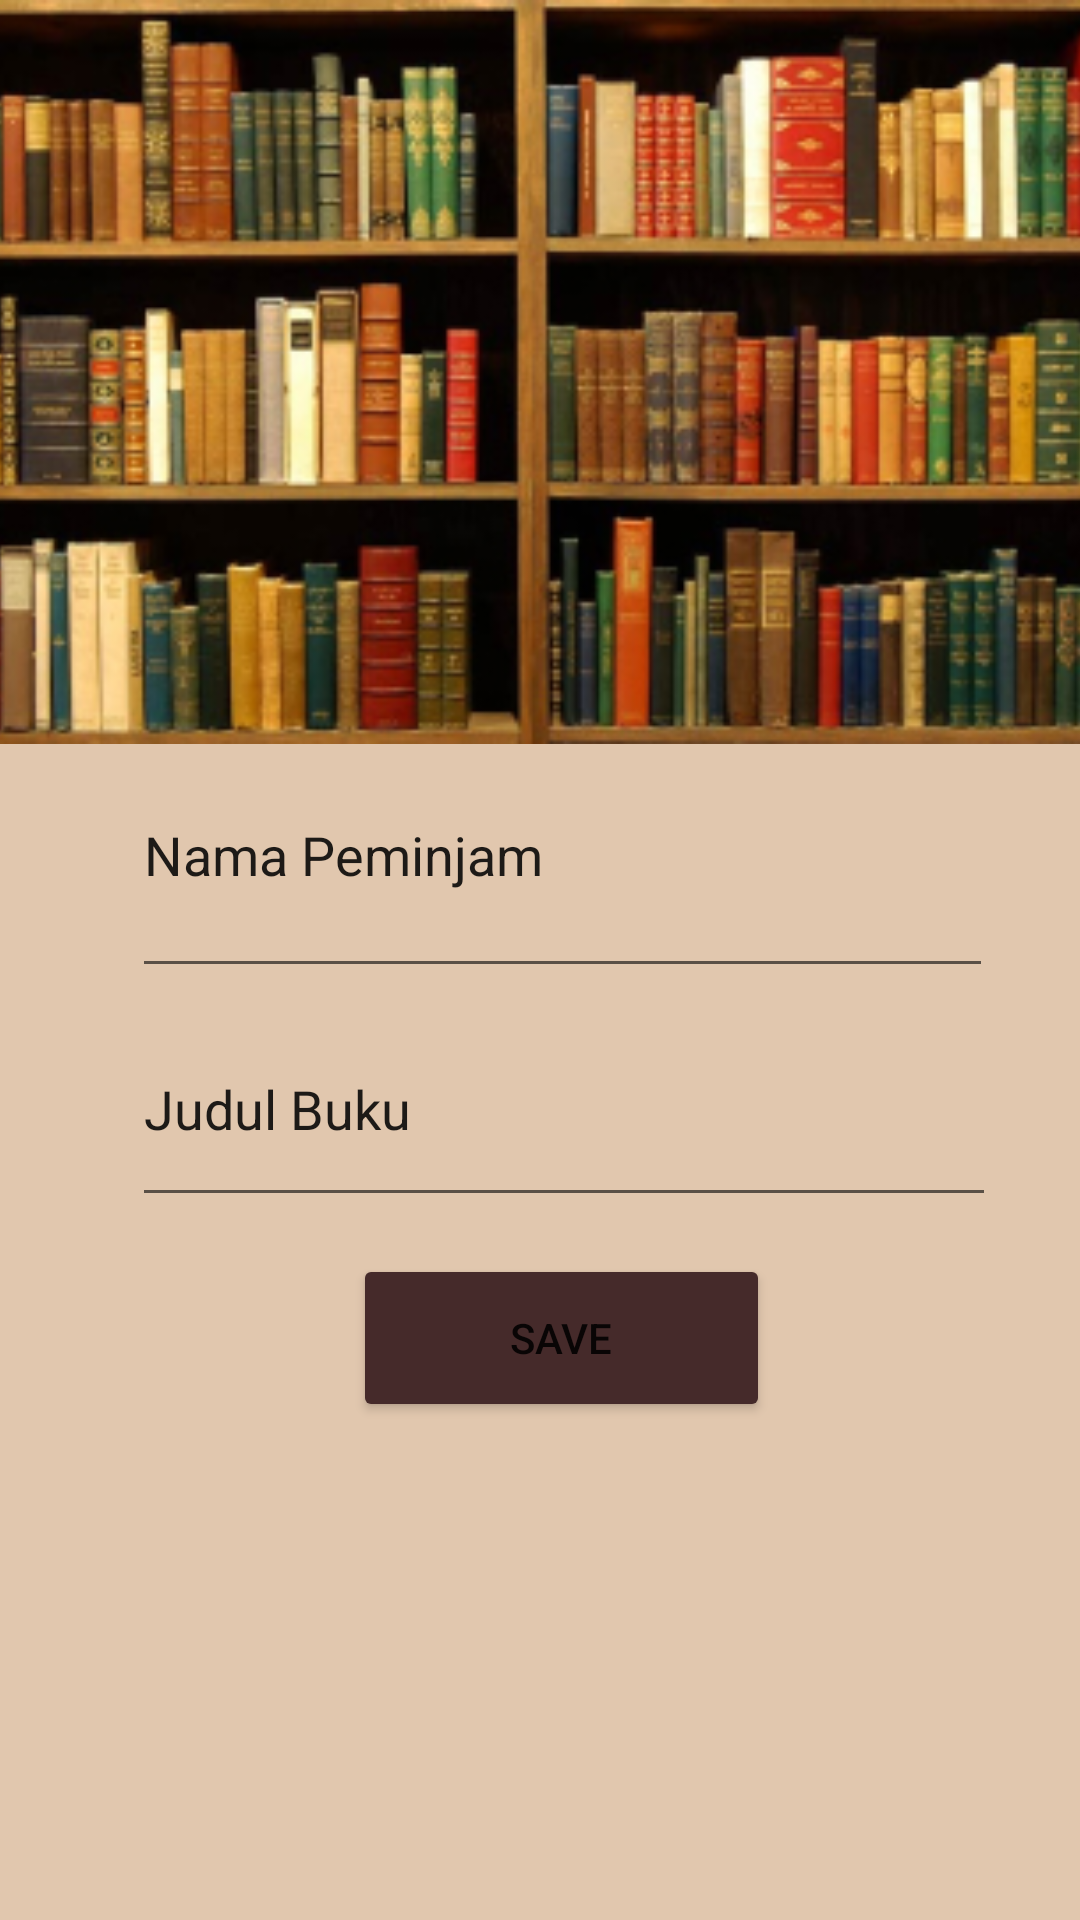

Produce the Android XML layout that renders to this screen, including the resource entries it uses.
<!-- AndroidManifest.xml: application theme Theme.Firebase_kelompok -->
<!-- res/layout/activity_main.xml -->
<?xml version="1.0" encoding="utf-8"?>
<androidx.constraintlayout.widget.ConstraintLayout xmlns:android="http://schemas.android.com/apk/res/android"
    xmlns:app="http://schemas.android.com/apk/res-auto"
    xmlns:tools="http://schemas.android.com/tools"
    android:layout_width="match_parent"
    android:layout_height="match_parent"
    tools:context=".MainActivity"
    android:background="#E1C7AE">

    <EditText
        android:id="@+id/inputNama"
        android:layout_width="287dp"
        android:layout_height="92dp"
        android:ems="10"
        android:inputType="text"
        android:text="Nama Peminjam"
        app:layout_constraintBottom_toBottomOf="parent"
        app:layout_constraintEnd_toEndOf="parent"
        app:layout_constraintHorizontal_bias="0.604"
        app:layout_constraintStart_toStartOf="parent"
        app:layout_constraintTop_toTopOf="parent"
        app:layout_constraintVertical_bias="0.433" />

    <EditText
        android:id="@+id/inputStatus"
        android:layout_width="288dp"
        android:layout_height="75dp"
        android:ems="10"
        android:inputType="text"
        android:text="Judul Buku "
        app:layout_constraintBottom_toBottomOf="parent"
        app:layout_constraintEnd_toEndOf="parent"
        app:layout_constraintHorizontal_bias="0.609"
        app:layout_constraintStart_toStartOf="parent"
        app:layout_constraintTop_toTopOf="parent"
        app:layout_constraintVertical_bias="0.585" />

    <Button
        android:id="@+id/btnSave"
        android:layout_width="139dp"
        android:layout_height="56dp"
        android:text="save"
        app:backgroundTint="#452A2A"
        app:layout_constraintBottom_toBottomOf="parent"
        app:layout_constraintEnd_toEndOf="parent"
        app:layout_constraintHorizontal_bias="0.533"
        app:layout_constraintStart_toStartOf="parent"
        app:layout_constraintTop_toTopOf="parent"
        app:layout_constraintVertical_bias="0.716" />

    <ImageView
        android:id="@+id/imageView"
        android:layout_width="478dp"
        android:layout_height="248dp"
        app:layout_constraintBottom_toBottomOf="parent"
        app:layout_constraintEnd_toEndOf="parent"
        app:layout_constraintHorizontal_bias="0.507"
        app:layout_constraintStart_toStartOf="parent"
        app:layout_constraintTop_toTopOf="parent"
        app:layout_constraintVertical_bias="0.0"
        app:srcCompat="@drawable/buku" />
</androidx.constraintlayout.widget.ConstraintLayout>
<!-- resources referenced by this layout -->
<resources>
  <!-- drawable buku: jpg bitmap (drawable, 121801 bytes) -->
  <style name="Theme.Firebase_kelompok" parent="Theme.MaterialComponents.DayNight.DarkActionBar">
          
          <item name="colorPrimary">@color/purple_500</item>
          <item name="colorPrimaryVariant">@color/purple_700</item>
          <item name="colorOnPrimary">@color/white</item>
          
          <item name="colorSecondary">@color/teal_200</item>
          <item name="colorSecondaryVariant">@color/teal_700</item>
          <item name="colorOnSecondary">@color/black</item>
          
          <item name="android:statusBarColor" tools:targetApi="l">?attr/colorPrimaryVariant</item>
          
      </style>
  <!-- not gathered from this repository: default colours our renderer supplied (Android Studio template values) -->
  <color name="purple_500">#FF6200EE</color>
  <color name="purple_700">#FF3700B3</color>
  <color name="teal_200">#FF03DAC5</color>
  <color name="teal_700">#FF018786</color>
  <color name="black">#FF000000</color>
  <color name="white">#FFFFFFFF</color>
</resources>
